3-way image classification set "data_split" from GitHub (setiawanadekaputrajaya/Klasifikasi_Penyakit-Daun-Padi); label vocabulary: bacterial leaf blight, brown spot, leaf scald.

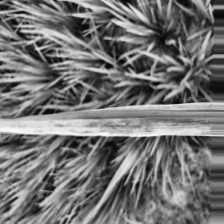
Label: bacterial leaf blight

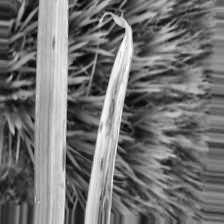
Label: leaf scald

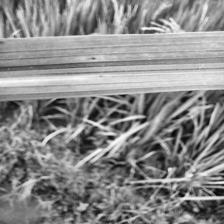
Label: brown spot

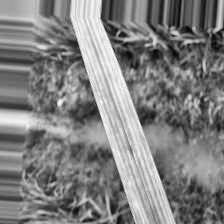
Label: brown spot

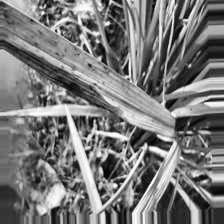
Label: bacterial leaf blight

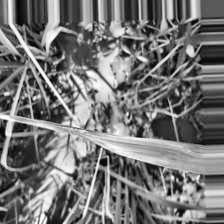
Label: leaf scald
